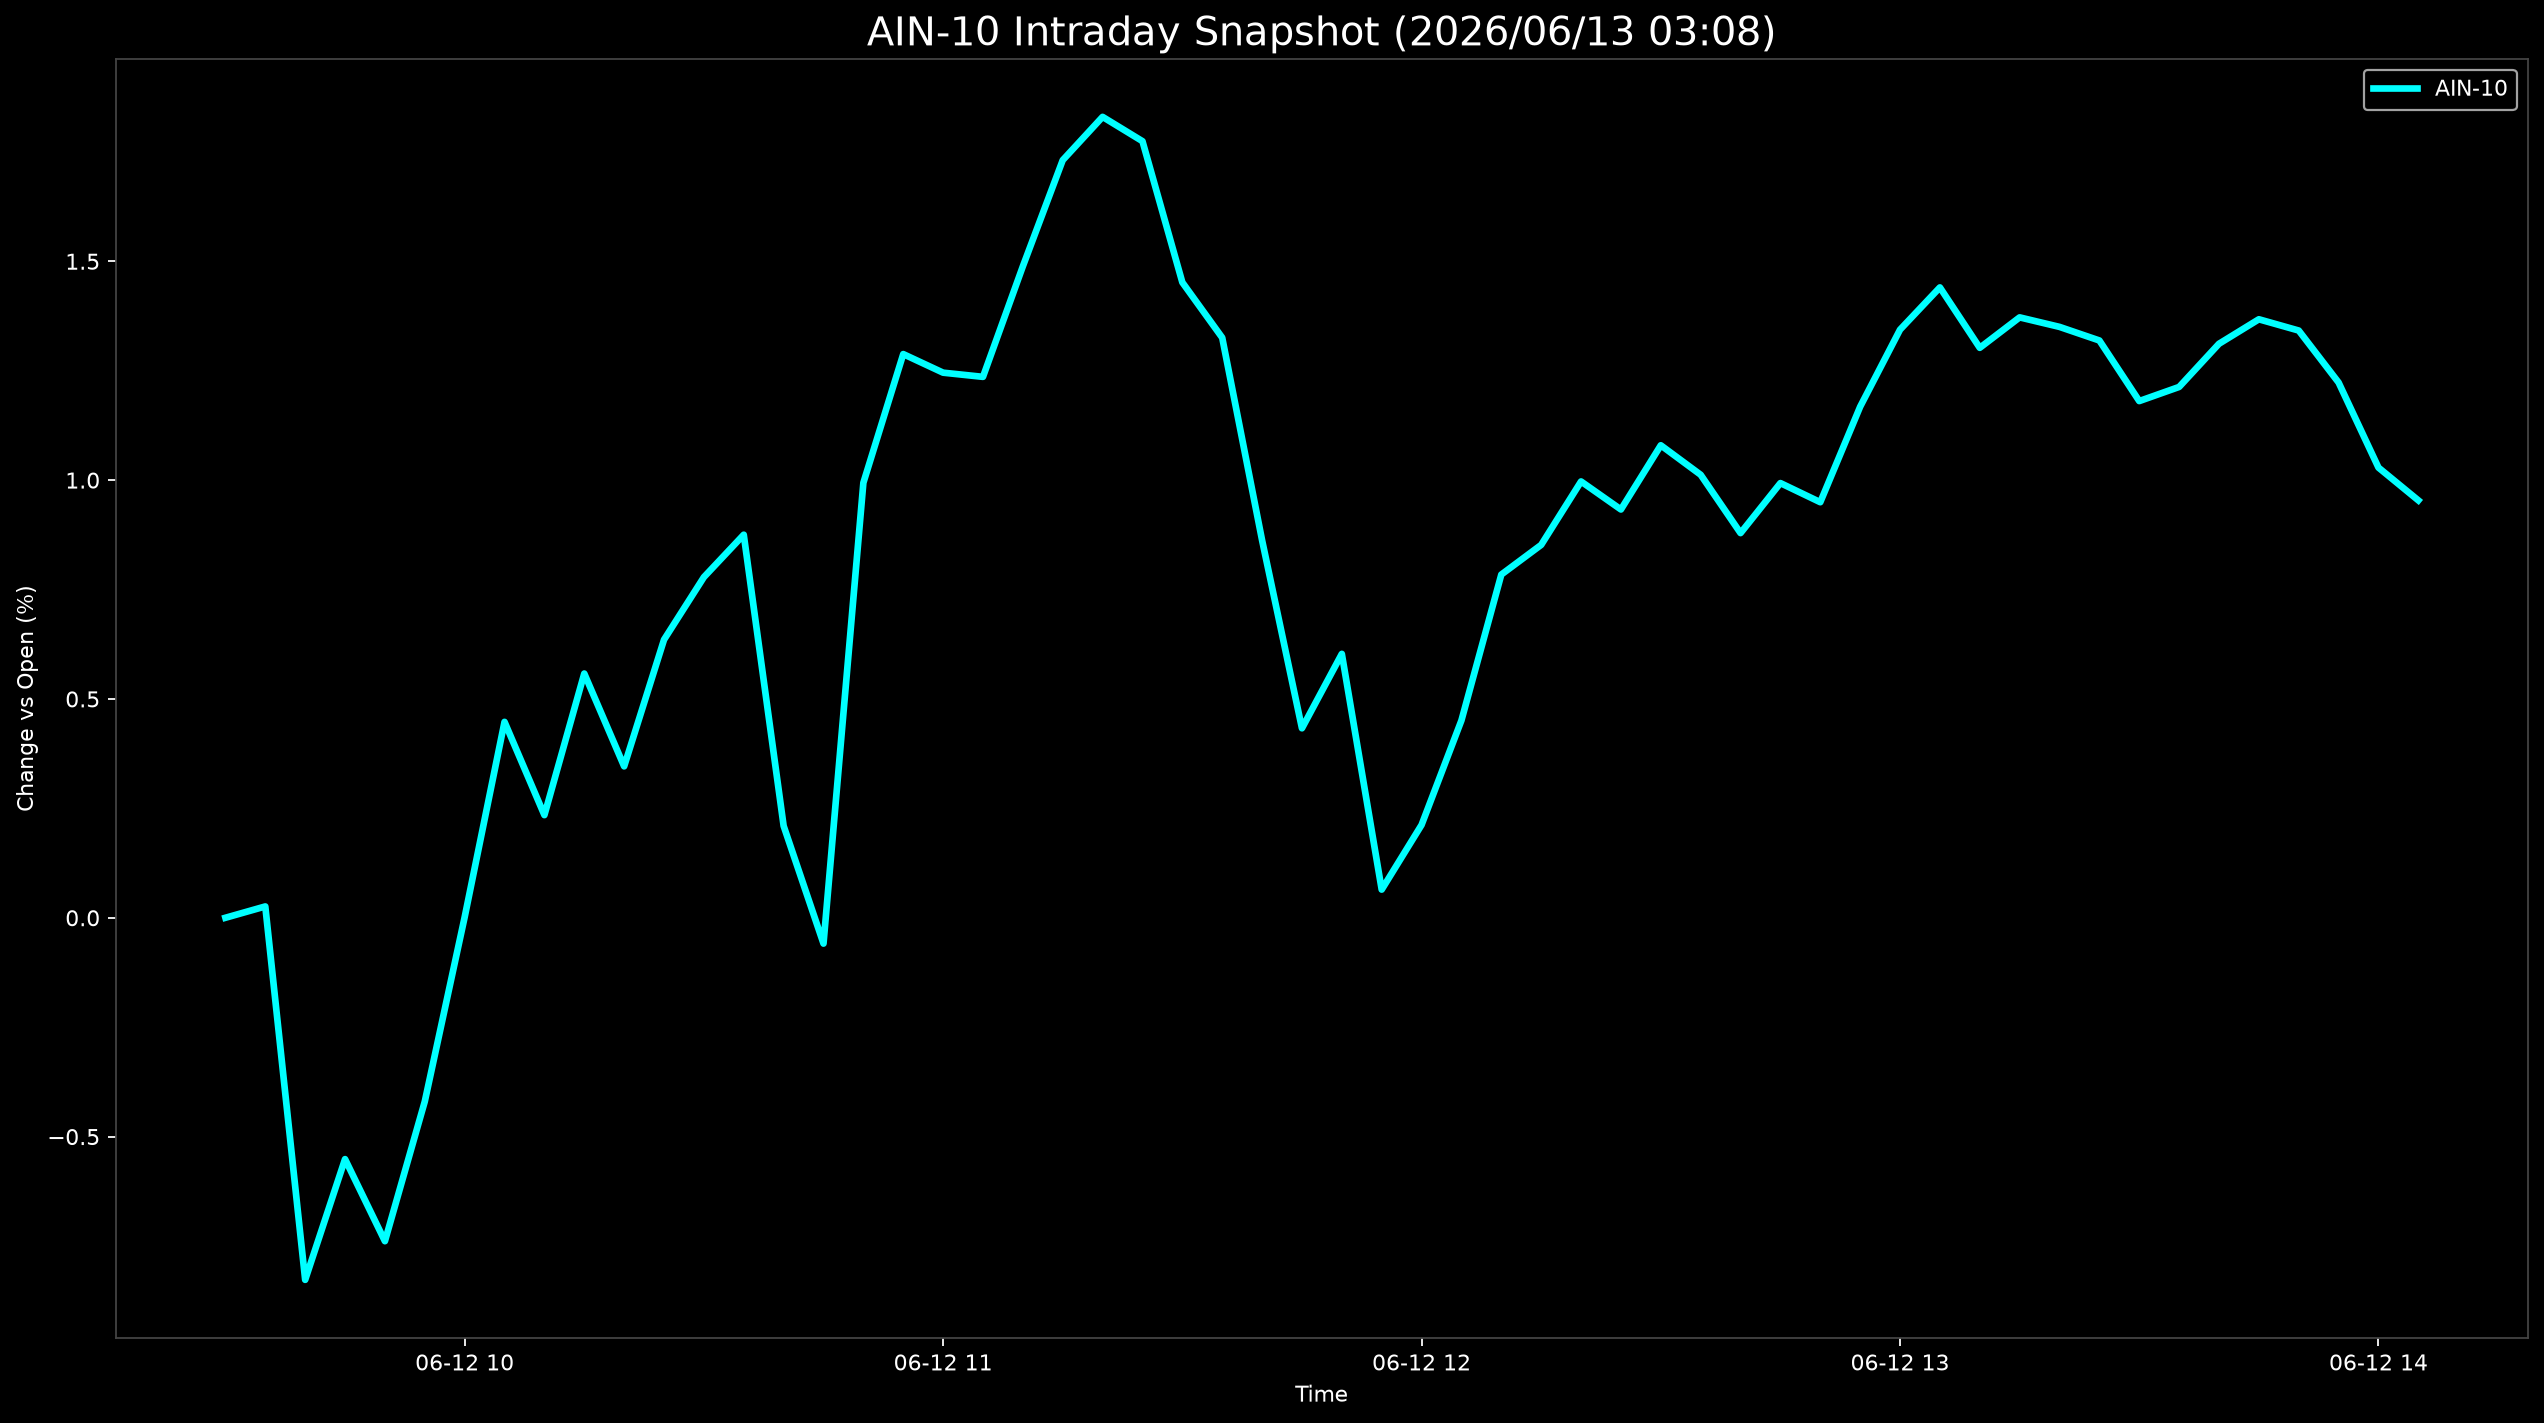

Values plotted in this chart, from the file beside it:
Datetime, AIN-10
2026-06-12 09:30:00, 0.0
2026-06-12 09:35:00, 0.02588
2026-06-12 09:40:00, -0.8273
2026-06-12 09:45:00, -0.5515
2026-06-12 09:50:00, -0.739
2026-06-12 09:55:00, -0.4198
2026-06-12 10:00:00, 0.001379
2026-06-12 10:05:00, 0.4476
2026-06-12 10:10:00, 0.2345
2026-06-12 10:15:00, 0.5581
2026-06-12 10:20:00, 0.346
2026-06-12 10:25:00, 0.6354
2026-06-12 10:30:00, 0.7783
2026-06-12 10:35:00, 0.8753
2026-06-12 10:40:00, 0.2099
2026-06-12 10:45:00, -0.05901
2026-06-12 10:50:00, 0.9939
2026-06-12 10:55:00, 1.288
2026-06-12 11:00:00, 1.245
2026-06-12 11:05:00, 1.236
2026-06-12 11:10:00, 1.489
2026-06-12 11:15:00, 1.731
2026-06-12 11:20:00, 1.83
2026-06-12 11:25:00, 1.774
2026-06-12 11:30:00, 1.452
2026-06-12 11:35:00, 1.325
2026-06-12 11:40:00, 0.8625
2026-06-12 11:45:00, 0.433
2026-06-12 11:50:00, 0.603
2026-06-12 11:55:00, 0.06435
2026-06-12 12:00:00, 0.2122
2026-06-12 12:05:00, 0.451
2026-06-12 12:10:00, 0.7842
2026-06-12 12:15:00, 0.852
2026-06-12 12:20:00, 0.9969
2026-06-12 12:25:00, 0.9329
2026-06-12 12:30:00, 1.08
2026-06-12 12:35:00, 1.012
2026-06-12 12:40:00, 0.8789
2026-06-12 12:45:00, 0.9932
2026-06-12 12:50:00, 0.9495
2026-06-12 12:55:00, 1.168
2026-06-12 13:00:00, 1.344
2026-06-12 13:05:00, 1.44
2026-06-12 13:10:00, 1.302
2026-06-12 13:15:00, 1.372
2026-06-12 13:20:00, 1.35
2026-06-12 13:25:00, 1.319
2026-06-12 13:30:00, 1.181
2026-06-12 13:35:00, 1.213
2026-06-12 13:40:00, 1.312
2026-06-12 13:45:00, 1.368
2026-06-12 13:50:00, 1.342
2026-06-12 13:55:00, 1.223
2026-06-12 14:00:00, 1.029
2026-06-12 14:05:00, 0.9537
